Run: headless pygame with SDL's dummy video driver; simulated clock (each Clock.tick advances the game by its frame time, no real sleeping); random seed 0; keys injected as events and as key.get_pressed() state; no mouse input.
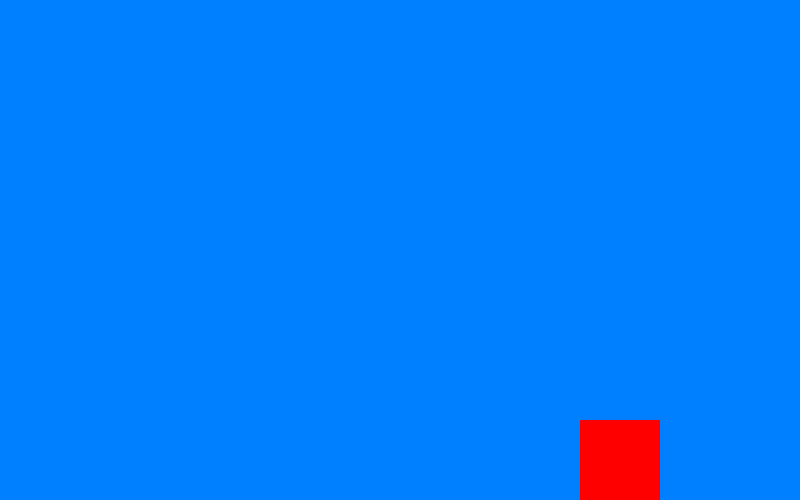
Frame 1 of 4 · flips 1–60 · no input
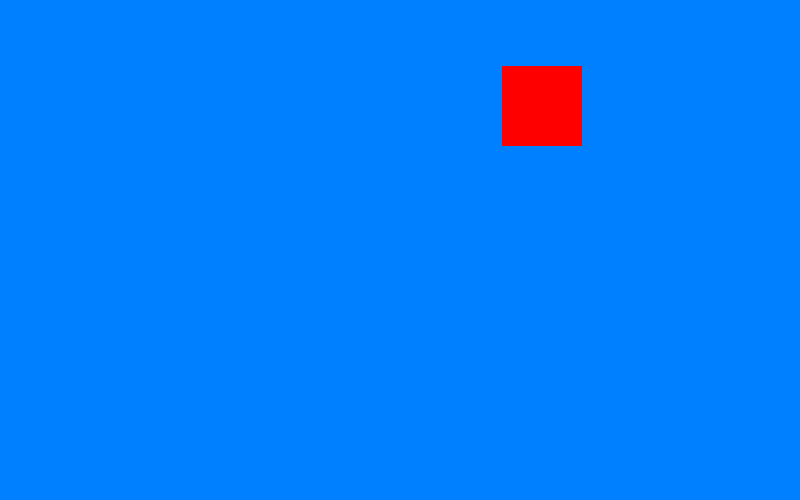
Frame 2 of 4 · flips 61–180 · tapped SPACE, RETURN · held RIGHT (→), D
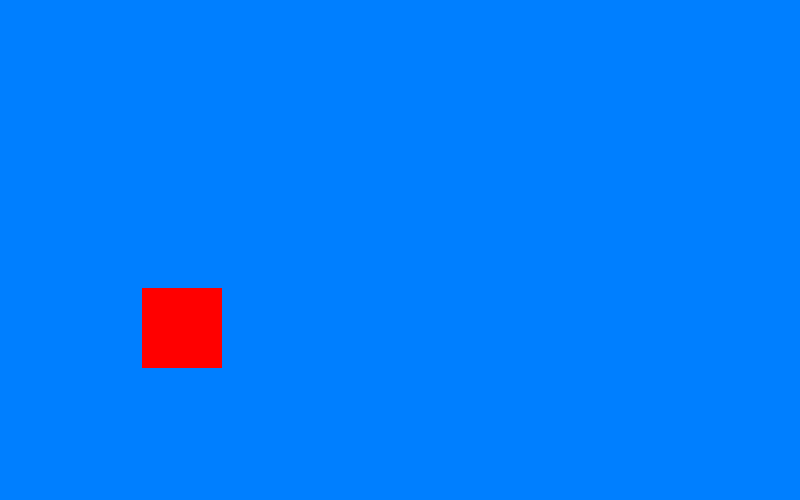
Frame 3 of 4 · flips 181–300 · held DOWN (↓), S
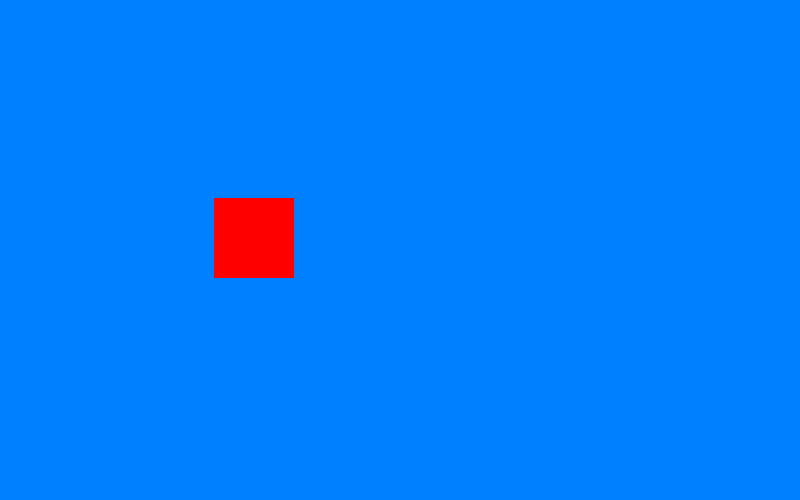
Frame 4 of 4 · flips 301–420 · held LEFT (←), A, UP (↑), W

The pygame program that drew these frames:

import pygame
import sys

pygame.init()  # Para iniciar pygame

# El tamaño de la ventana se le debe poner en tuplas
size_wn = (800, 500)

# Asignacion de colores en formato RGB (los que se desee)
WHITE = (255, 255, 255)
BLACK = (0, 0, 0)
RED = (255, 0, 0)
BLUE = (0, 0, 255)
GREEN = (0, 255, 0)
AZURE = (0, 127, 255)
ORANGE = (255, 103, 0)
BROWN = (139, 69, 19)
SILVER = (201, 192, 187)

# Crear la ventana
wn = pygame.display.set_mode(size_wn)

# Velocidad a la que se moverá el cuadrado (FPS)
clock = pygame.time.Clock()

# Coordenadas del cuadrado
coord_x = 400
coord_y = 240

# Pixeles a la que se cambiará el cuadrado
speed_x = 3
speed_y = 3

while True:
    # Este "for" sirve para que no se trabe la ventana al momento de cerrarla
    for event in pygame.event.get():
        # print(event) Para ver en la consola cada movimiento
        if event.type == pygame.QUIT:
            sys.exit()
      
    # Para la animación
    coord_x += speed_x
    coord_y += speed_y
    #-------LOGICA DEL JUEGO
    if coord_x > 720 or coord_x < 0:
          speed_x *= -1
    elif coord_y > 420 or coord_y < 0:
          speed_y *= -1
    #-------LOGICA DEL JUEGO
      
    
    # Para asignar el color de fondo
    wn.fill(AZURE)
    
    # <--------ZONA DE DIBUJO---------->
    # Se dibuja una linea desde el punto (100, 100) hasta (200, 300) con un espesor de 5.
   #pygame.draw.line(wn, GREEN, (0, 100), (200, 300), 5)
    
    # Se dibuja un cuadrado a 100 de la izquierda y 100 de arriba con dimensiones
   # 25px de width y 25px de height
   # fill_rect = pygame.Rect(100, 100, 25, 25)
   # pygame.draw.rect(wn, RED, fill_rect) # Si not tiene width es relleno
    
   # empty_rect = pygame.Rect(200, 150, 25, 25)
   # pygame.draw.rect(wn, WHITE, empty_rect, 3)
    
    # Creando bucles para no repetir
    # for x in range(100, 701, 100):
    #    pygame.draw.rect(wn, WHITE, (x, 100, 25, 25), 2)
    #    pygame.draw.line(wn, GREEN, (x, 150), (x, 300), 3)
    #<--------ZONA DE DIBUJO---------->
    
    #<--------ANIMACIÓN------------->
    cuadrado = pygame.Rect(coord_x, coord_y, 80, 80)
    pygame.draw.rect(wn, RED, cuadrado)
    #<--------ANIMACIÓN------------->
    
    # Para actualizar la pantalla
    pygame.display.flip()
    
    # Velocidad de movimiento
    clock.tick(60)
